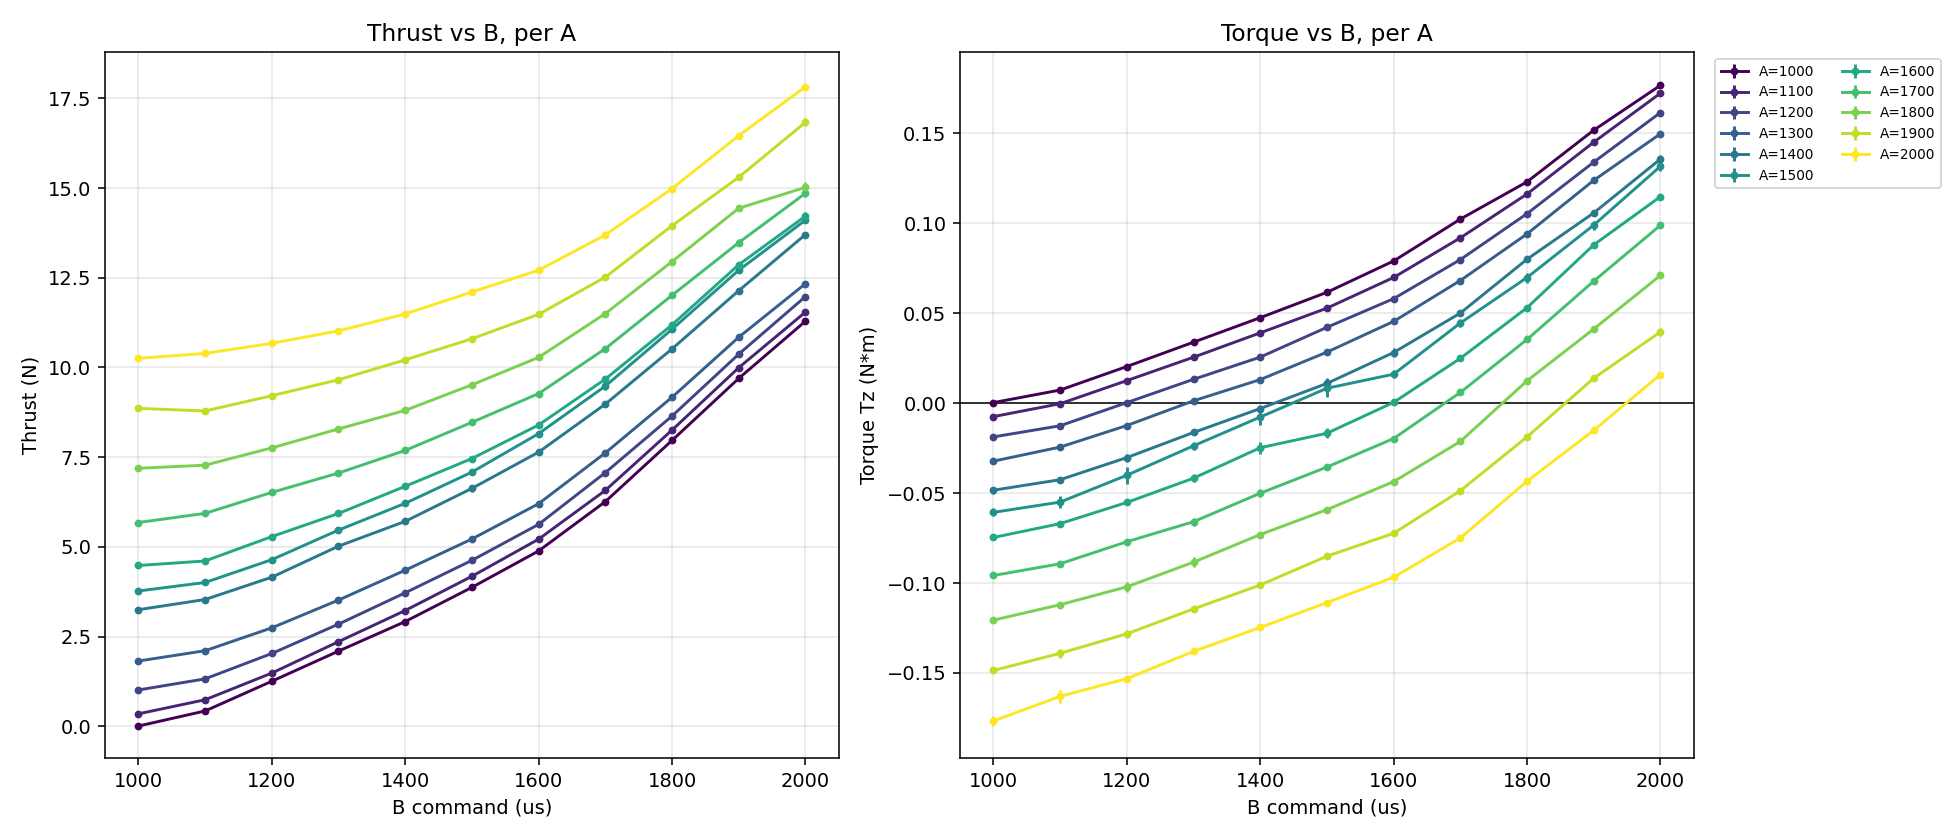

Values plotted in this chart, from the file beside it:
phase, a_cmd_us, b_cmd_us, n, t_start_rel, thrust_n_mean, thrust_n_sem, torque_nm_mean, torque_nm_sem, voltage_v_mean, voltage_v_sem, current_a_mean, current_a_sem, run_dir
A1000_B1000, 1000, 1000, 125, 0.0, 0.00442, 0.007854, 0.000282, 0.0002389, 11.94, 0.001577, 0.0, 0.0, raw/2026-07-31\A1000_B1000-2000_2026-07-…
A1000_B1100, 1000, 1100, 123, 0.0, 0.4243, 0.008619, 0.007265, 0.0002253, 11.93, 0.001839, 0.0, 0.0, raw/2026-07-31\A1000_B1000-2000_2026-07-…
A1000_B1200, 1000, 1200, 126, 0.0, 1.253, 0.007153, 0.02033, 0.0002785, 11.9, 0.002793, 0.2388, 0.004464, raw/2026-07-31\A1000_B1000-2000_2026-07-…
A1000_B1300, 1000, 1300, 125, 0.0, 2.093, 0.01451, 0.03387, 0.0002224, 11.87, 0.002549, 1.165, 0.005573, raw/2026-07-31\A1000_B1000-2000_2026-07-…
A1000_B1400, 1000, 1400, 126, 0.0, 2.917, 0.007214, 0.04748, 0.0002544, 11.82, 0.002793, 2.269, 0.005865, raw/2026-07-31\A1000_B1000-2000_2026-07-…
A1000_B1500, 1000, 1500, 126, 0.0, 3.87, 0.01271, 0.06159, 0.0003416, 11.78, 0.003381, 3.555, 0.006596, raw/2026-07-31\A1000_B1000-2000_2026-07-…
A1000_B1600, 1000, 1600, 123, 0.0, 4.885, 0.01077, 0.079, 0.0002949, 11.71, 0.003196, 5.126, 0.007688, raw/2026-07-31\A1000_B1000-2000_2026-07-…
A1000_B1700, 1000, 1700, 126, 0.0, 6.26, 0.008637, 0.1023, 0.0002543, 11.61, 0.004155, 7.571, 0.007665, raw/2026-07-31\A1000_B1000-2000_2026-07-…
A1000_B1800, 1000, 1800, 126, 0.0, 7.966, 0.03813, 0.123, 0.0004909, 11.48, 0.0037, 10.83, 0.008741, raw/2026-07-31\A1000_B1000-2000_2026-07-…
A1000_B1900, 1000, 1900, 127, 0.0, 9.695, 0.04009, 0.1517, 0.0004628, 11.34, 0.003421, 14.84, 0.008252, raw/2026-07-31\A1000_B1000-2000_2026-07-…
A1000_B2000, 1000, 2000, 124, 0.0, 11.29, 0.03056, 0.1766, 0.0005413, 11.18, 0.002551, 18.99, 0.006399, raw/2026-07-31\A1000_B1000-2000_2026-07-…
A1100_B1000, 1100, 1000, 126, 0.0, 0.3443, 0.03476, -0.007509, 0.0005194, 11.94, 0.001886, 0.001048, 0.0007405, raw/2026-07-31\A1100_B1000-2000_2026-07-…
A1100_B1100, 1100, 1100, 123, 0.0, 0.7365, 0.03509, -0.0003354, 0.0004801, 11.93, 0.002124, 0.005806, 0.002842, raw/2026-07-31\A1100_B1000-2000_2026-07-…
A1100_B1200, 1100, 1200, 126, 0.0, 1.481, 0.04968, 0.01251, 0.0005015, 11.91, 0.002405, 0.6312, 0.005962, raw/2026-07-31\A1100_B1000-2000_2026-07-…
A1100_B1300, 1100, 1300, 126, 0.0, 2.356, 0.03598, 0.02551, 0.0006145, 11.87, 0.002039, 1.578, 0.006026, raw/2026-07-31\A1100_B1000-2000_2026-07-…
A1100_B1400, 1100, 1400, 125, 0.0, 3.225, 0.02161, 0.03905, 0.0007043, 11.83, 0.003277, 2.674, 0.007268, raw/2026-07-31\A1100_B1000-2000_2026-07-…
A1100_B1500, 1100, 1500, 123, 0.0, 4.178, 0.01874, 0.05278, 0.000584, 11.78, 0.002853, 3.969, 0.006654, raw/2026-07-31\A1100_B1000-2000_2026-07-…
A1100_B1600, 1100, 1600, 125, 0.0, 5.213, 0.02023, 0.06984, 0.000514, 11.72, 0.00323, 5.543, 0.007717, raw/2026-07-31\A1100_B1000-2000_2026-07-…
A1100_B1700, 1100, 1700, 126, 0.0, 6.573, 0.01735, 0.09186, 0.0005308, 11.62, 0.003218, 7.961, 0.008241, raw/2026-07-31\A1100_B1000-2000_2026-07-…
A1100_B1800, 1100, 1800, 126, 0.0, 8.254, 0.01813, 0.1162, 0.0005258, 11.49, 0.003606, 11.25, 0.009403, raw/2026-07-31\A1100_B1000-2000_2026-07-…
A1100_B1900, 1100, 1900, 124, 0.0, 9.993, 0.03253, 0.145, 0.0006137, 11.34, 0.003404, 15.29, 0.00956, raw/2026-07-31\A1100_B1000-2000_2026-07-…
A1100_B2000, 1100, 2000, 126, 0.0, 11.54, 0.02145, 0.1723, 0.0004739, 11.18, 0.003449, 19.51, 0.006719, raw/2026-07-31\A1100_B1000-2000_2026-07-…
A1200_B1000, 1200, 1000, 126, 0.0, 1.01, 0.02724, -0.01879, 0.0002899, 11.84, 0.002561, 0.1364, 0.005654, raw/2026-07-31\A1200_B1000-2000_2026-07-…
A1200_B1100, 1200, 1100, 123, 0.0, 1.319, 0.02978, -0.01259, 0.0002807, 11.82, 0.002409, 0.4783, 0.005799, raw/2026-07-31\A1200_B1000-2000_2026-07-…
A1200_B1200, 1200, 1200, 125, 0.0, 2.027, 0.03146, 0.00029, 0.0004246, 11.79, 0.002929, 1.172, 0.006191, raw/2026-07-31\A1200_B1000-2000_2026-07-…
A1200_B1300, 1200, 1300, 126, 0.0, 2.845, 0.0314, 0.01322, 0.0003201, 11.75, 0.003717, 2.1, 0.007556, raw/2026-07-31\A1200_B1000-2000_2026-07-…
A1200_B1400, 1200, 1400, 126, 0.0, 3.719, 0.03334, 0.02557, 0.0002894, 11.71, 0.004232, 3.205, 0.008687, raw/2026-07-31\A1200_B1000-2000_2026-07-…
A1200_B1500, 1200, 1500, 124, 0.0, 4.623, 0.04045, 0.04213, 0.0004489, 11.65, 0.004733, 4.493, 0.009955, raw/2026-07-31\A1200_B1000-2000_2026-07-…
A1200_B1600, 1200, 1600, 126, 0.0, 5.626, 0.03477, 0.05806, 0.0005393, 11.58, 0.004898, 6.093, 0.01117, raw/2026-07-31\A1200_B1000-2000_2026-07-…
A1200_B1700, 1200, 1700, 126, 0.0, 7.068, 0.03378, 0.07977, 0.0004325, 11.48, 0.005369, 8.513, 0.01152, raw/2026-07-31\A1200_B1000-2000_2026-07-…
A1200_B1800, 1200, 1800, 125, 0.0, 8.645, 0.03703, 0.1053, 0.0004954, 11.35, 0.005802, 11.74, 0.01265, raw/2026-07-31\A1200_B1000-2000_2026-07-…
A1200_B1900, 1200, 1900, 123, 0.0, 10.37, 0.04222, 0.1339, 0.0005286, 11.2, 0.004769, 15.72, 0.01142, raw/2026-07-31\A1200_B1000-2000_2026-07-…
A1200_B2000, 1200, 2000, 125, 0.0, 11.98, 0.03394, 0.1615, 0.0004737, 11.03, 0.004475, 19.99, 0.008179, raw/2026-07-31\A1200_B1000-2000_2026-07-…
A1300_B1000, 1300, 1000, 126, 0.0, 1.816, 0.05051, -0.03227, 0.0005409, 11.87, 0.002731, 1.169, 0.005668, raw/2026-07-31\A1300_B1000-2000_2026-07-…
A1300_B1100, 1300, 1100, 125, 0.0, 2.104, 0.06207, -0.02443, 0.0005366, 11.86, 0.00217, 1.514, 0.005342, raw/2026-07-31\A1300_B1000-2000_2026-07-…
A1300_B1200, 1300, 1200, 123, 0.0, 2.741, 0.06399, -0.01246, 0.0004863, 11.82, 0.003069, 2.209, 0.006205, raw/2026-07-31\A1300_B1000-2000_2026-07-…
A1300_B1300, 1300, 1300, 126, 0.0, 3.515, 0.06786, 0.001278, 0.0005026, 11.79, 0.003095, 3.141, 0.006426, raw/2026-07-31\A1300_B1000-2000_2026-07-…
A1300_B1400, 1300, 1400, 125, 0.0, 4.348, 0.06953, 0.01309, 0.0005455, 11.75, 0.003171, 4.236, 0.006953, raw/2026-07-31\A1300_B1000-2000_2026-07-…
A1300_B1500, 1300, 1500, 126, 0.0, 5.217, 0.07636, 0.02834, 0.0008488, 11.69, 0.003532, 5.528, 0.008062, raw/2026-07-31\A1300_B1000-2000_2026-07-…
A1300_B1600, 1300, 1600, 126, 0.0, 6.202, 0.06869, 0.04541, 0.0007241, 11.63, 0.004178, 7.129, 0.0101, raw/2026-07-31\A1300_B1000-2000_2026-07-…
A1300_B1700, 1300, 1700, 124, 0.0, 7.618, 0.05317, 0.06815, 0.0004517, 11.53, 0.003971, 9.581, 0.009016, raw/2026-07-31\A1300_B1000-2000_2026-07-…
A1300_B1800, 1300, 1800, 126, 0.0, 9.169, 0.05349, 0.09406, 0.0005797, 11.41, 0.004158, 12.83, 0.009754, raw/2026-07-31\A1300_B1000-2000_2026-07-…
A1300_B1900, 1300, 1900, 126, 0.0, 10.84, 0.05376, 0.1238, 0.0006228, 11.26, 0.004204, 16.76, 0.008628, raw/2026-07-31\A1300_B1000-2000_2026-07-…
A1300_B2000, 1300, 2000, 126, 0.0, 12.33, 0.0509, 0.1497, 0.0005738, 11.1, 0.002912, 20.79, 0.008516, raw/2026-07-31\A1300_B1000-2000_2026-07-…
A1400_B1000, 1400, 1000, 126, 0.0, 3.247, 0.06661, -0.04842, 0.001915, 11.83, 0.003455, 2.313, 0.008056, raw/2026-07-31\A1400_B1000-2000_2026-07-…
A1400_B1100, 1400, 1100, 123, 0.0, 3.531, 0.06912, -0.04257, 0.00116, 11.81, 0.003623, 2.646, 0.00781, raw/2026-07-31\A1400_B1000-2000_2026-07-…
A1400_B1200, 1400, 1200, 126, 0.0, 4.153, 0.07335, -0.03029, 0.002257, 11.79, 0.003619, 3.332, 0.00642, raw/2026-07-31\A1400_B1000-2000_2026-07-…
A1400_B1300, 1400, 1300, 125, 0.0, 5.018, 0.07586, -0.01632, 0.001541, 11.75, 0.004049, 4.245, 0.01006, raw/2026-07-31\A1400_B1000-2000_2026-07-…
A1400_B1400, 1400, 1400, 126, 0.0, 5.71, 0.07695, -0.003023, 0.001923, 11.7, 0.004691, 5.327, 0.009486, raw/2026-07-31\A1400_B1000-2000_2026-07-…
A1400_B1500, 1400, 1500, 126, 0.0, 6.629, 0.08982, 0.01094, 0.003071, 11.65, 0.005255, 6.618, 0.01147, raw/2026-07-31\A1400_B1000-2000_2026-07-…
A1400_B1600, 1400, 1600, 125, 0.0, 7.639, 0.07617, 0.02813, 0.002336, 11.58, 0.005519, 8.166, 0.01142, raw/2026-07-31\A1400_B1000-2000_2026-07-…
A1400_B1700, 1400, 1700, 123, 0.0, 8.978, 0.07168, 0.05005, 0.001404, 11.49, 0.005768, 10.6, 0.01242, raw/2026-07-31\A1400_B1000-2000_2026-07-…
A1400_B1800, 1400, 1800, 126, 0.0, 10.52, 0.08643, 0.07997, 0.001288, 11.37, 0.005513, 13.88, 0.01053, raw/2026-07-31\A1400_B1000-2000_2026-07-…
A1400_B1900, 1400, 1900, 125, 0.0, 12.14, 0.07568, 0.1057, 0.001687, 11.21, 0.004986, 17.94, 0.01232, raw/2026-07-31\A1400_B1000-2000_2026-07-…
A1400_B2000, 1400, 2000, 126, 0.0, 13.7, 0.08015, 0.1357, 0.002232, 11.05, 0.004288, 22.1, 0.009512, raw/2026-07-31\A1400_B1000-2000_2026-07-…
A1500_B1000, 1500, 1000, 126, 0.0, 3.769, 0.04876, -0.06073, 0.00221, 11.88, 0.003764, 3.688, 0.008406, raw/2026-07-31\A1500_B1000-2000_2026-07-…
A1500_B1100, 1500, 1100, 126, 0.0, 4.006, 0.0568, -0.05502, 0.003386, 11.85, 0.003956, 4.018, 0.007564, raw/2026-07-31\A1500_B1000-2000_2026-07-…
A1500_B1200, 1500, 1200, 123, 0.0, 4.642, 0.07731, -0.0401, 0.004613, 11.82, 0.003964, 4.714, 0.007937, raw/2026-07-31\A1500_B1000-2000_2026-07-…
A1500_B1300, 1500, 1300, 126, 0.0, 5.467, 0.08, -0.02373, 0.00228, 11.77, 0.004043, 5.563, 0.008275, raw/2026-07-31\A1500_B1000-2000_2026-07-…
A1500_B1400, 1500, 1400, 126, 0.0, 6.212, 0.04855, -0.007754, 0.00419, 11.73, 0.004851, 6.675, 0.00911, raw/2026-07-31\A1500_B1000-2000_2026-07-…
... 61 more rows
